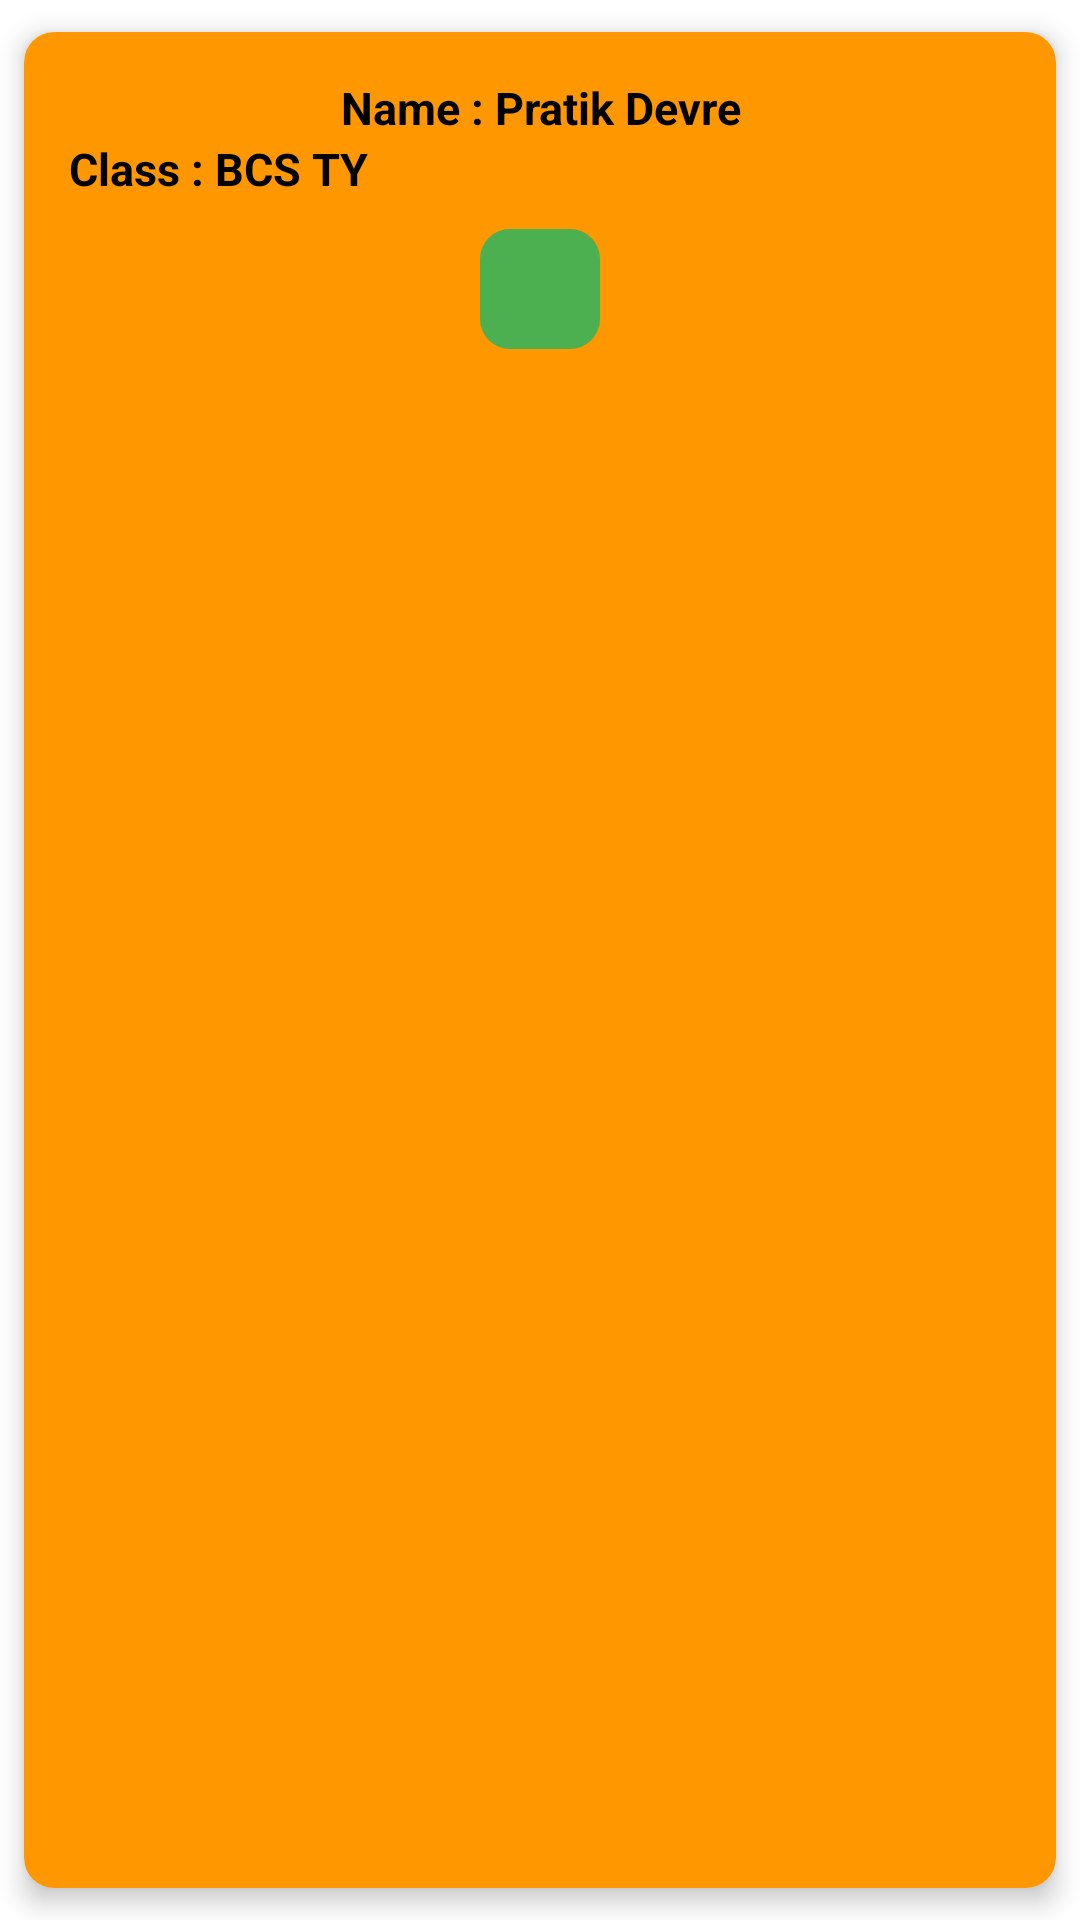

Android layout source for this screen:
<!-- AndroidManifest.xml: application theme Theme.BloodDonationApp -->
<!-- res/layout/single_notification_layout.xml -->
<?xml version="1.0" encoding="utf-8"?>
<androidx.cardview.widget.CardView xmlns:android = "http://schemas.android.com/apk/res/android"
                                   xmlns:app = "http://schemas.android.com/apk/res-auto"
                                   xmlns:tools = "http://schemas.android.com/tools"
                                   android:layout_width = "match_parent"
                                   android:layout_height = "wrap_content"
                                   android:background = "@drawable/edittext_bg"
                                   android:backgroundTint = "#FF9800"
                                   app:cardCornerRadius = "10dp"
                                   app:cardElevation = "5dp"
                                   app:cardUseCompatPadding = "true">
    <LinearLayout
        android:layout_width = "match_parent"
        android:layout_height = "wrap_content"
        android:orientation = "vertical"
        android:padding = "15dp">

    <TextView
        android:id = "@+id/notification_name"
        android:layout_width = "match_parent"
        android:layout_height = "wrap_content"
        android:text = "Name : Pratik Devre"
        android:textAlignment = "center"
        android:textColor = "@color/black"
        android:textSize = "15dp"
        android:textStyle = "bold"
        tools:ignore = "HardcodedText,SpUsage" />

      <TextView
          android:id = "@+id/notification_msg"
          android:layout_width = "wrap_content"
          android:layout_height = "wrap_content"
          android:text = "Class : BCS TY"
          android:textColor = "@color/black"
          android:textSize = "15dp"
          android:textStyle = "bold"
          tools:ignore = "HardcodedText,SpUsage" />
   <ImageView
       android:id = "@+id/notification_copy"
       android:layout_width = "40dp"
       android:layout_height = "40dp"
       android:layout_gravity = "center"
       android:layout_margin = "10dp"
       android:background = "@drawable/edittext_bg"
       android:backgroundTint = "#4CAF50"
       android:padding = "10dp"
       android:src = "@drawable/ic_baseline_content_copy_24"
       app:tint = "@color/black" />

            </LinearLayout>

  </androidx.cardview.widget.CardView>
<!-- resources referenced by this layout -->
<resources>
  <color name="black">#FF000000</color>
  <!-- drawable edittext_bg (drawable) -->
  <?xml version="1.0" encoding="utf-8"?>
  <shape xmlns:android = "http://schemas.android.com/apk/res/android"
      android:shape="rectangle"
      android:thickness="2dp"
         android:tint="#DFDDD6"
  
      >
  <corners android:radius="10dp"/>
  </shape>
  <style name="Theme.BloodDonationApp" parent="Theme.MaterialComponents.DayNight.NoActionBar">
        
          <item name="colorPrimary">#C1A03D</item>
        <item name="colorPrimaryVariant">#FF9800</item>
        <item name="colorOnPrimary">@color/black</item>
          
          <item name="colorSecondary">#3F51B5</item>
        <item name="colorSecondaryVariant">#2196F3</item>
        <item name="colorOnSecondary">@color/black</item>
          
          <item name="android:statusBarColor" tools:targetApi="l">?attr/colorPrimaryVariant</item>
          
    </style>
</resources>
